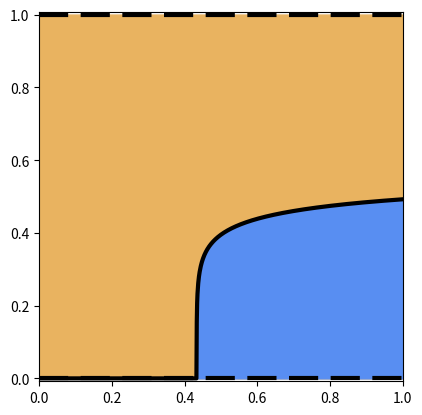

Write the Python code that produced this figure.
import numpy as np
import matplotlib.pyplot as plt

# boolean: conformism - True, anticonformism - False
conformism = False

# parameters
u = 0.01 # fraction of matings in the training period
q1 = 2 # quality of male morph 1
q2 = 2.3 # quality of male morph 2
a = 0.2 # factor of assymetry

if conformism: b = 20 # extent of conformism
else: b = -20

# range of gamma values (probability of copying)
c_arr = np.linspace(0,1,1000)

Y = [] # values of the internal fixed point for different gamma values
Z = [] # to plot the values of the first fixed point

for c in c_arr:
    k = -1 + (q1+q2)/(q2 + ((q2-q1)*(u/(1-u) + 1-c)/(a*c)))
    y = min(0.5 - (np.log(k)/b), 1)

    # z indicates the existence of the third (internal) fixed point
    if y<1: z = 1
    else: z = 0

    Z.append(z)
    Y.append(y) 

Z = np.array(Z)
c_arr_afterbif = c_arr[np.nonzero(Z)]

Y = np.array(Y)
if conformism: Y[np.isnan(Y)]=1
else: Y[np.isnan(Y)]=0

ax = plt.gca()
ax.set_aspect(1) # set aspect ratio

if conformism:
    plt.plot(c_arr, Y, color='k',linewidth=3, linestyle='--', dashes=(7,3))
    plt.plot(c_arr, [0]*len(c_arr), 'k-', linewidth=3)
    plt.plot(c_arr_afterbif, Z[np.nonzero(Z)], 'k-',linewidth=3)
else:
    plt.plot(c_arr, Y, 'k-',linewidth=3)
    plt.plot(c_arr, [1]*len(c_arr),color='k',linewidth=3, linestyle='--', dashes=(7,3))
    plt.plot(c_arr, [0]*len(c_arr),color='k',linewidth=3, linestyle='--', dashes=(7,3))

plt.xlim([0,1])
plt.ylim([-0.008,1.008])
if conformism: plt.fill_between(c_arr,Y,np.max(Y), color='#E9B360')
else: plt.fill_between(c_arr, [1]*len(c_arr), color='#E9B360')
plt.fill_between(c_arr,Y,[0]*len(c_arr), color='#588EF2')

if conformism: filename="bifurcation-diagram-conformism.pdf"
else: filename="bifurcation-diagram-anticonformism.pdf"
plt.savefig(filename, format='pdf')
